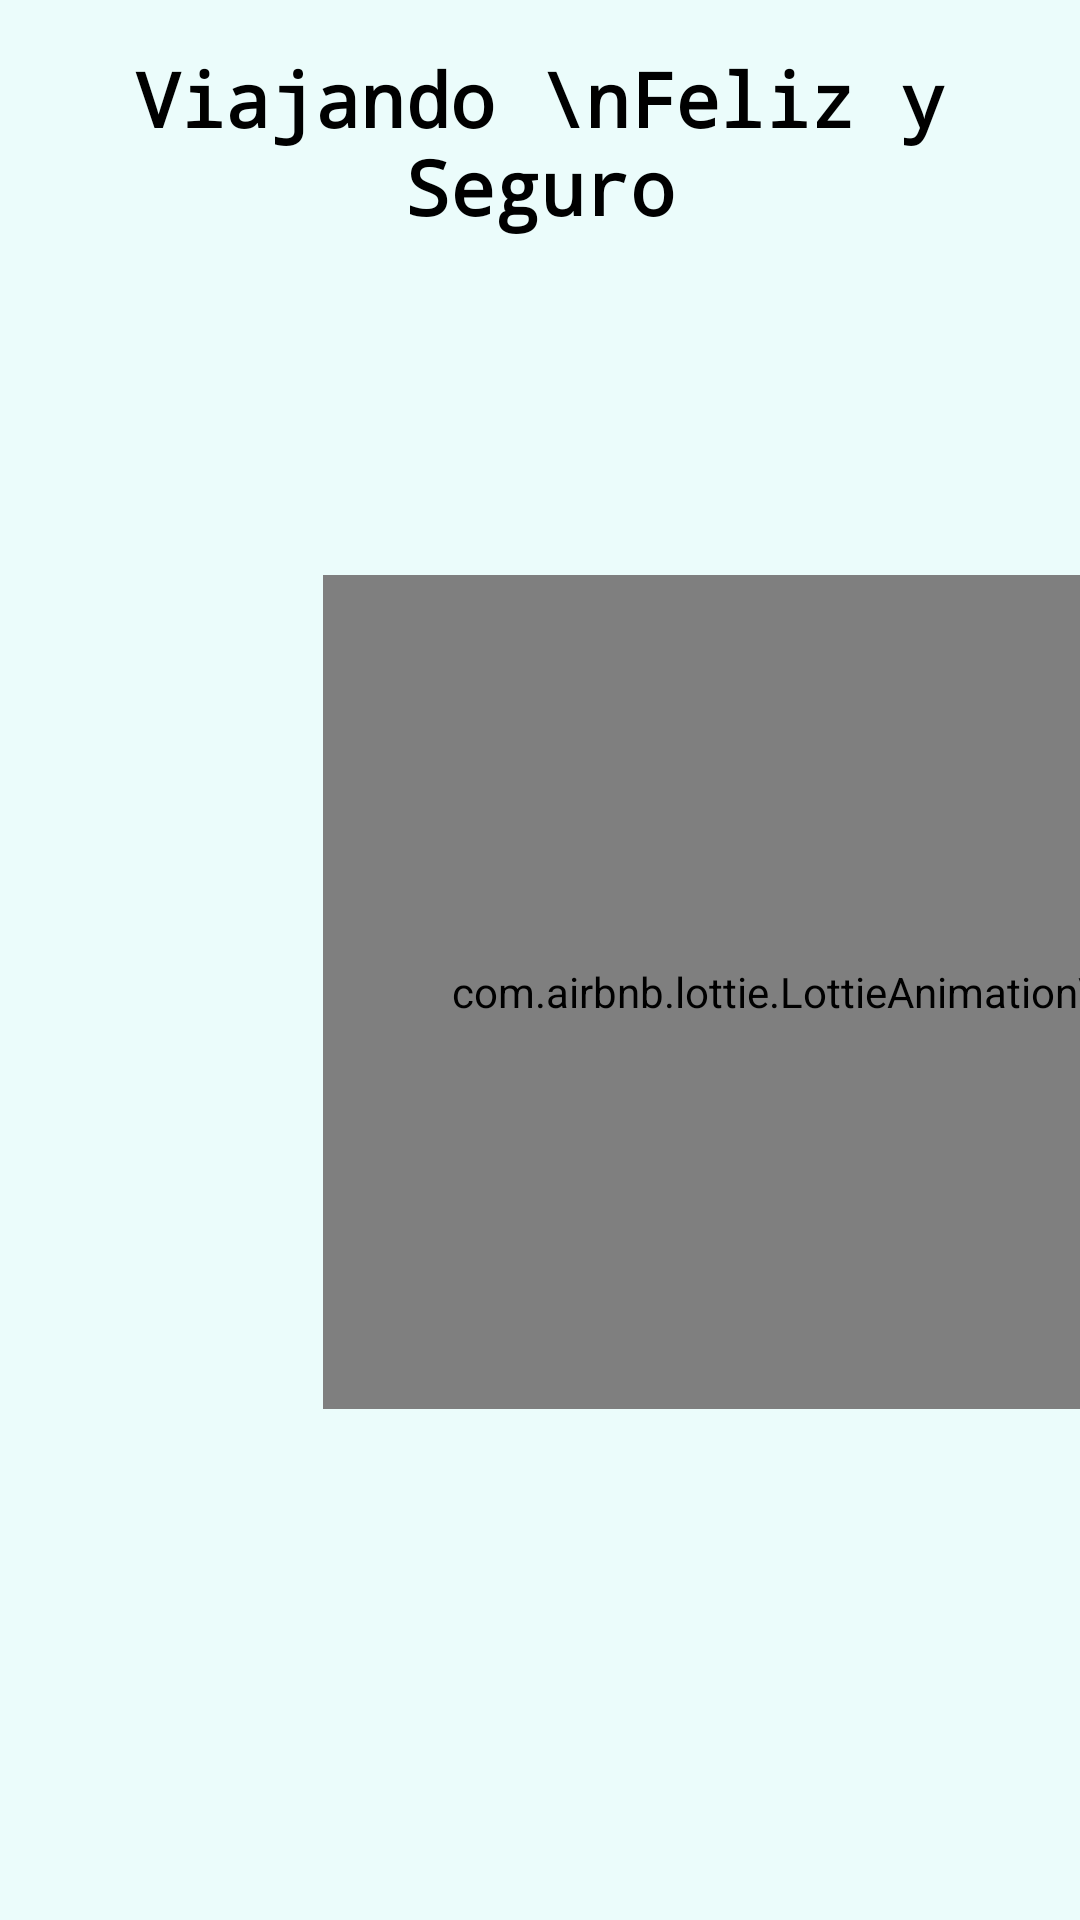

Layout XML and referenced resources for this Android screen:
<!-- AndroidManifest.xml: application theme Theme.ViajeSeguro -->
<!-- res/layout/fragment_primer.xml -->
<?xml version="1.0" encoding="utf-8"?>
<FrameLayout xmlns:android="http://schemas.android.com/apk/res/android"
    xmlns:tools="http://schemas.android.com/tools"
    android:layout_width="match_parent"
    android:layout_height="match_parent"
    xmlns:app="http://schemas.android.com/apk/res-auto"
    android:background="#EBFCFB"
    tools:context=".PrimerFragment">


    <androidx.constraintlayout.widget.ConstraintLayout
        android:layout_width="match_parent"
        android:layout_height="match_parent">

        <ImageView
            android:id="@+id/imageView"
            android:layout_width="wrap_content"
            android:layout_height="match_parent"
            android:scaleType="fitXY"
            android:src="@drawable/background_intro"
            app:layout_constraintBottom_toBottomOf="parent"
            app:layout_constraintEnd_toEndOf="parent"
            app:layout_constraintStart_toStartOf="parent"
            app:layout_constraintTop_toTopOf="parent" />

        <TextView
            android:id="@+id/textView"
            android:layout_width="wrap_content"
            android:layout_height="wrap_content"
            android:layout_gravity="center_horizontal"
            android:layout_marginTop="16dp"
            android:fontFamily="monospace"
            android:text="Viajando \nFeliz y Seguro"
            android:textAlignment="center"
            android:textColor="@color/black"
            android:textSize="25sp"
            android:textStyle="bold"
            app:layout_constraintEnd_toEndOf="parent"
            app:layout_constraintStart_toStartOf="parent"
            app:layout_constraintTop_toTopOf="parent" />

        <com.airbnb.lottie.LottieAnimationView
            android:id="@+id/animationView"
            android:layout_width="325dp"
            android:layout_height="278dp"
            android:layout_gravity="center"
            app:layout_constraintBottom_toBottomOf="parent"
            app:layout_constraintEnd_toEndOf="parent"
            app:layout_constraintStart_toStartOf="@+id/imageView"
            app:layout_constraintTop_toBottomOf="@+id/textView"
            app:layout_constraintVertical_bias="0.398"
            app:lottie_autoPlay="true"
            app:lottie_loop="true"
            app:lottie_rawRes="@raw/viajes" />
    </androidx.constraintlayout.widget.ConstraintLayout>

</FrameLayout>
<!-- resources referenced by this layout -->
<resources>
  <style name="Theme.ViajeSeguro" parent="Theme.MaterialComponents.DayNight.DarkActionBar">
          
          <item name="colorPrimary">@color/purple_500</item>
          <item name="colorPrimaryVariant">@color/purple_700</item>
          <item name="colorOnPrimary">@color/white</item>
          
          <item name="colorSecondary">@color/teal_200</item>
          <item name="colorSecondaryVariant">@color/teal_700</item>
          <item name="colorOnSecondary">@color/black</item>
          
          <item name="android:statusBarColor">?attr/colorPrimaryVariant</item>
          
      </style>
  <!-- not gathered from this repository: default colours our renderer supplied (Android Studio template values) -->
  <color name="purple_500">#FF6200EE</color>
  <color name="purple_700">#FF3700B3</color>
  <color name="teal_200">#FF03DAC5</color>
  <color name="teal_700">#FF018786</color>
  <color name="black">#FF000000</color>
  <color name="white">#FFFFFFFF</color>
</resources>
